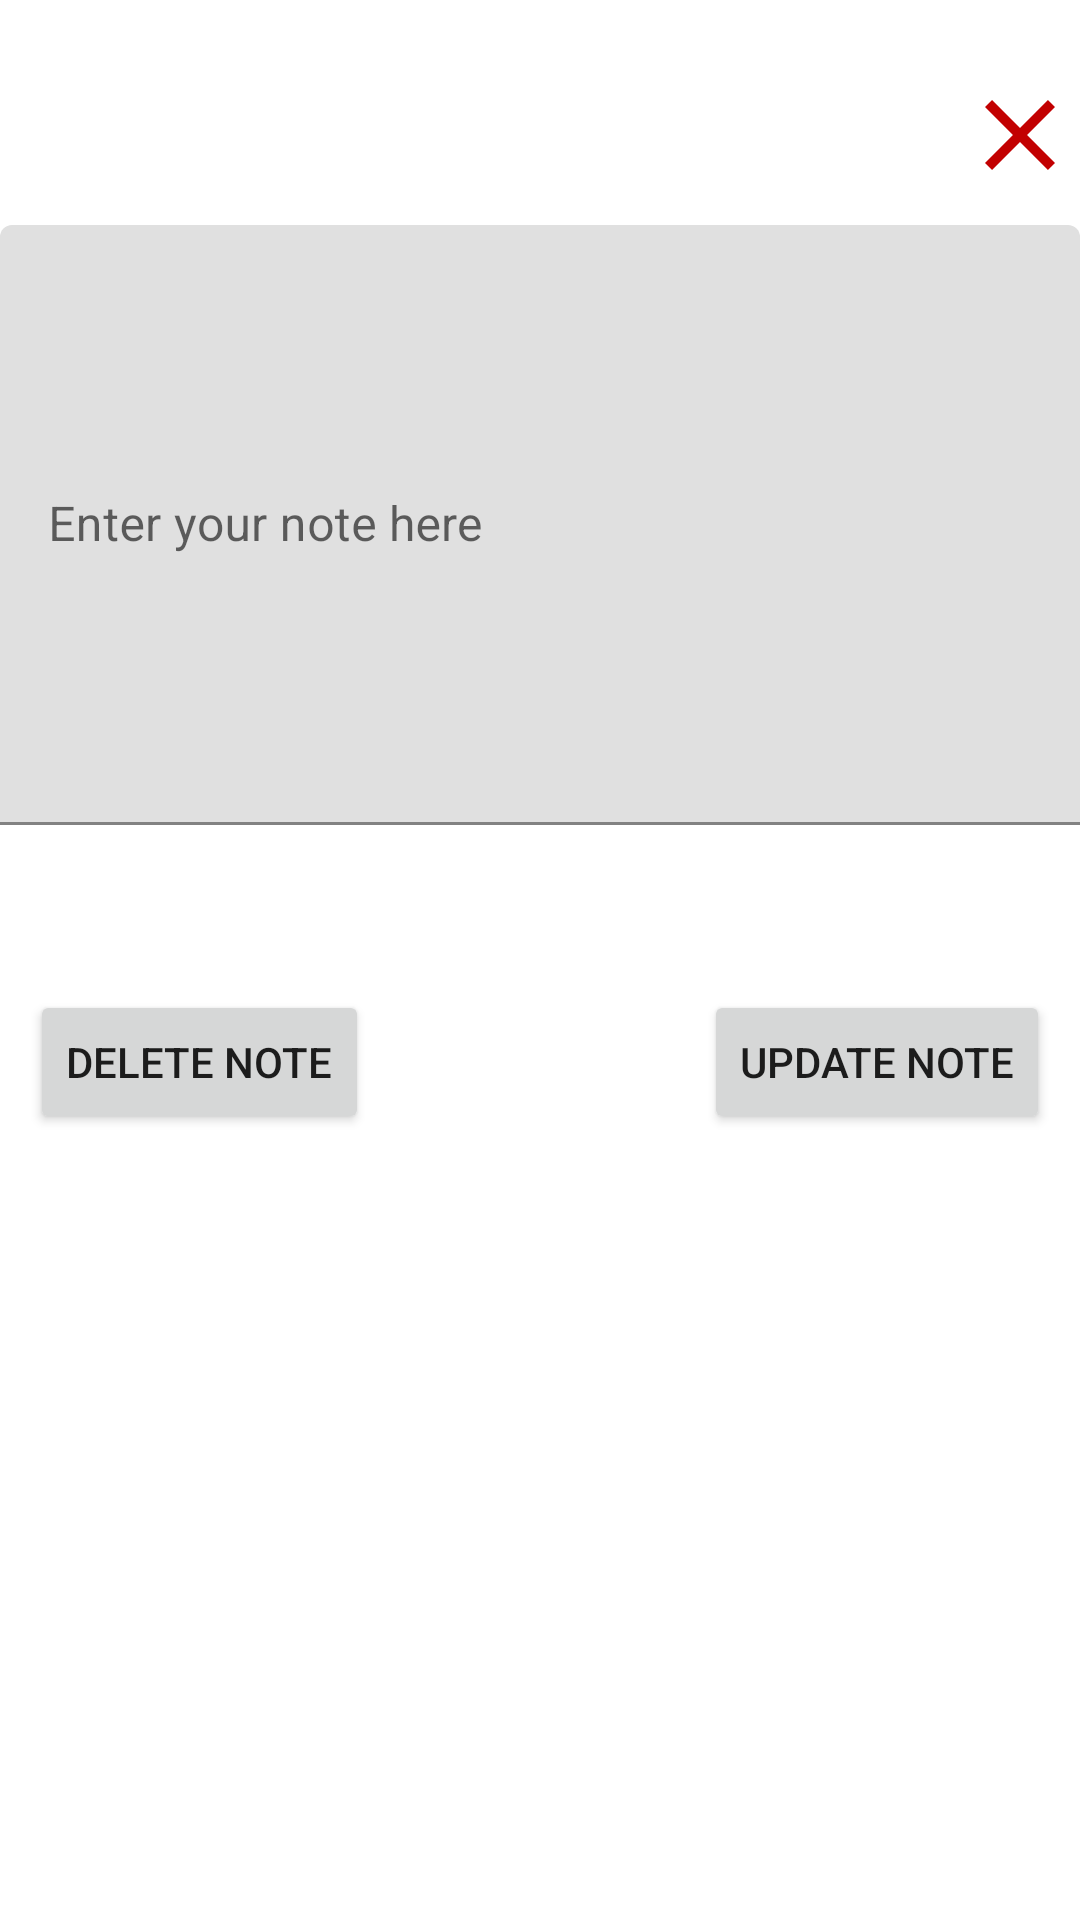

Android layout source for this screen:
<!-- AndroidManifest.xml: application theme Theme.AuthenticationWithWords -->
<!-- res/layout/activity_set_note.xml -->
<?xml version="1.0" encoding="utf-8"?>
<androidx.constraintlayout.widget.ConstraintLayout
    xmlns:android="http://schemas.android.com/apk/res/android"
    android:layout_width="match_parent"
    xmlns:app="http://schemas.android.com/apk/res-auto"
    android:layout_height="match_parent">

    <Button
        android:id="@+id/closeTheSetTextBtn"
        android:layout_width="40dp"
        android:layout_height="40dp"
        android:background="@drawable/close_sign"
        app:layout_constraintEnd_toEndOf="@+id/setNoteTextInputLayout"
        app:layout_constraintBottom_toTopOf="@+id/setNoteTextInputLayout"
        android:layout_marginBottom="10dp" />


    <com.google.android.material.textfield.TextInputLayout
        android:layout_height="200dp"
        android:layout_marginTop="75dp"
        android:layout_width="match_parent"
        android:id="@+id/setNoteTextInputLayout"
        app:layout_constraintStart_toStartOf="parent"
        app:layout_constraintTop_toTopOf="parent"
        android:hint="@string/note_hint"
        >
        <com.google.android.material.textfield.TextInputEditText
            android:layout_width="match_parent"
            android:layout_height="200dp"
            android:id="@+id/setNoteEditText" />


    </com.google.android.material.textfield.TextInputLayout>

    <Button
        android:id="@+id/setNoteDeleteBtn"
        android:layout_width="wrap_content"
        android:layout_height="wrap_content"
        android:text="@string/deleteBtn"
        android:layout_marginTop="55dp"
        android:layout_marginLeft="10dp"
        app:layout_constraintTop_toBottomOf="@+id/setNoteTextInputLayout"
        app:layout_constraintStart_toStartOf="parent" />

    <Button
        android:id="@+id/setNoteUpdateBtn"
        android:layout_width="wrap_content"
        android:layout_height="wrap_content"
        android:text="@string/updateBtn"
        android:layout_marginRight="10dp"
        android:layout_marginTop="55dp"
        app:layout_constraintTop_toBottomOf="@+id/setNoteTextInputLayout"
        app:layout_constraintEnd_toEndOf="@+id/setNoteTextInputLayout" />

</androidx.constraintlayout.widget.ConstraintLayout>
<!-- resources referenced by this layout -->
<resources>
  <!-- drawable close_sign (drawable) -->
  <vector android:height="24dp" android:tint="#C20001"
      android:viewportHeight="24" android:viewportWidth="24"
      android:width="24dp" xmlns:android="http://schemas.android.com/apk/res/android">
      <path android:fillColor="@android:color/white" android:pathData="M19,6.41L17.59,5 12,10.59 6.41,5 5,6.41 10.59,12 5,17.59 6.41,19 12,13.41 17.59,19 19,17.59 13.41,12z"/>
  </vector>
  <string name="deleteBtn">Delete Note</string>
  <string name="note_hint">Enter your note here</string>
  <string name="updateBtn">Update Note</string>
  <style name="Theme.AuthenticationWithWords" parent="Theme.MaterialComponents.DayNight.DarkActionBar">
          
          <item name="colorPrimary">@color/authorative</item>
          <item name="colorPrimaryVariant">@color/yellow_king</item>
          <item name="colorOnPrimary">@color/white</item>
          
          <item name="colorSecondary">@color/teal_200</item>
          <item name="colorSecondaryVariant">@color/teal_700</item>
          <item name="colorOnSecondary">@color/black</item>
          
          <item name="android:statusBarColor" tools:targetApi="l">?attr/colorPrimaryVariant</item>
          
      </style>
  <color name="authorative">#143D59</color>
  <color name="yellow_king">#F4B41A</color>
  <color name="white">#FFFFFFFF</color>
  <color name="teal_200">#FF03DAC5</color>
  <color name="teal_700">#FF018786</color>
  <color name="black">#FF000000</color>
</resources>
